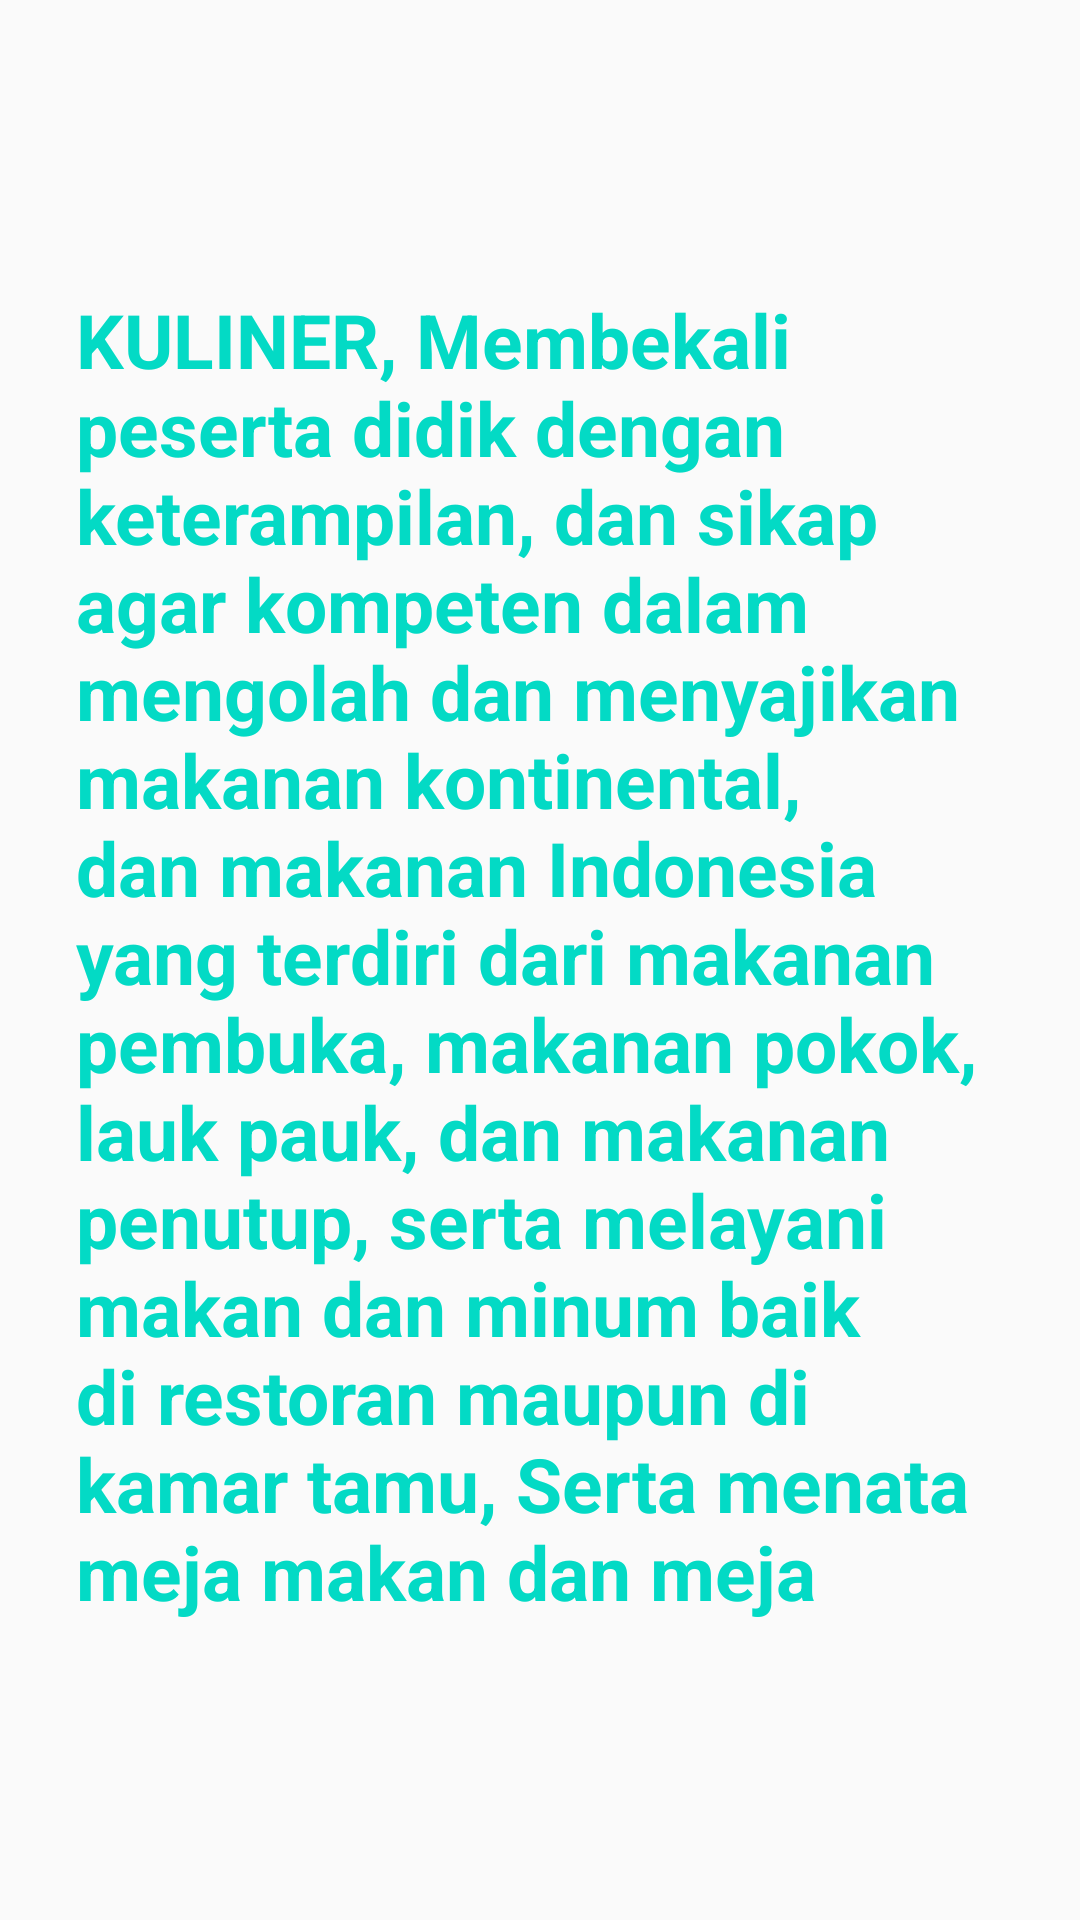

Layout XML and referenced resources for this Android screen:
<!-- AndroidManifest.xml: application theme Theme.18 -->
<!-- res/layout/fragment_kuliner.xml -->
<?xml version="1.0" encoding="utf-8"?>
<FrameLayout xmlns:android="http://schemas.android.com/apk/res/android"
    xmlns:tools="http://schemas.android.com/tools"
    android:layout_width="match_parent"
    android:layout_height="match_parent"
    tools:context=".kulinerFragment">

    <TextView
        android:layout_width="309dp"
        android:layout_height="447dp"
        android:layout_gravity="center_vertical|center_horizontal"
        android:text="KULINER, Membekali peserta didik dengan keterampilan, dan sikap agar kompeten dalam mengolah dan menyajikan makanan kontinental, dan makanan Indonesia yang terdiri dari makanan pembuka, makanan pokok, lauk pauk, dan makanan penutup, serta melayani makan dan minum baik di restoran maupun di kamar tamu, Serta menata meja makan dan meja prasmanan."
        android:textColor="@color/teal_200"
        android:textSize="25sp"
        android:textStyle="bold" />

</FrameLayout>
<!-- resources referenced by this layout -->
<resources>
  <style name="Theme.18" parent="Theme.AppCompat.Light.DarkActionBar">
          
          <item name="colorPrimary">@color/purple_500</item>
          <item name="colorPrimaryDark">@color/purple_700</item>
          <item name="colorAccent">@color/teal_200</item>
          
      </style>
  <!-- not gathered from this repository: default colours our renderer supplied (Android Studio template values) -->
  <color name="purple_500">#FF6200EE</color>
  <color name="purple_700">#FF3700B3</color>
  <color name="teal_200">#FF03DAC5</color>
</resources>
